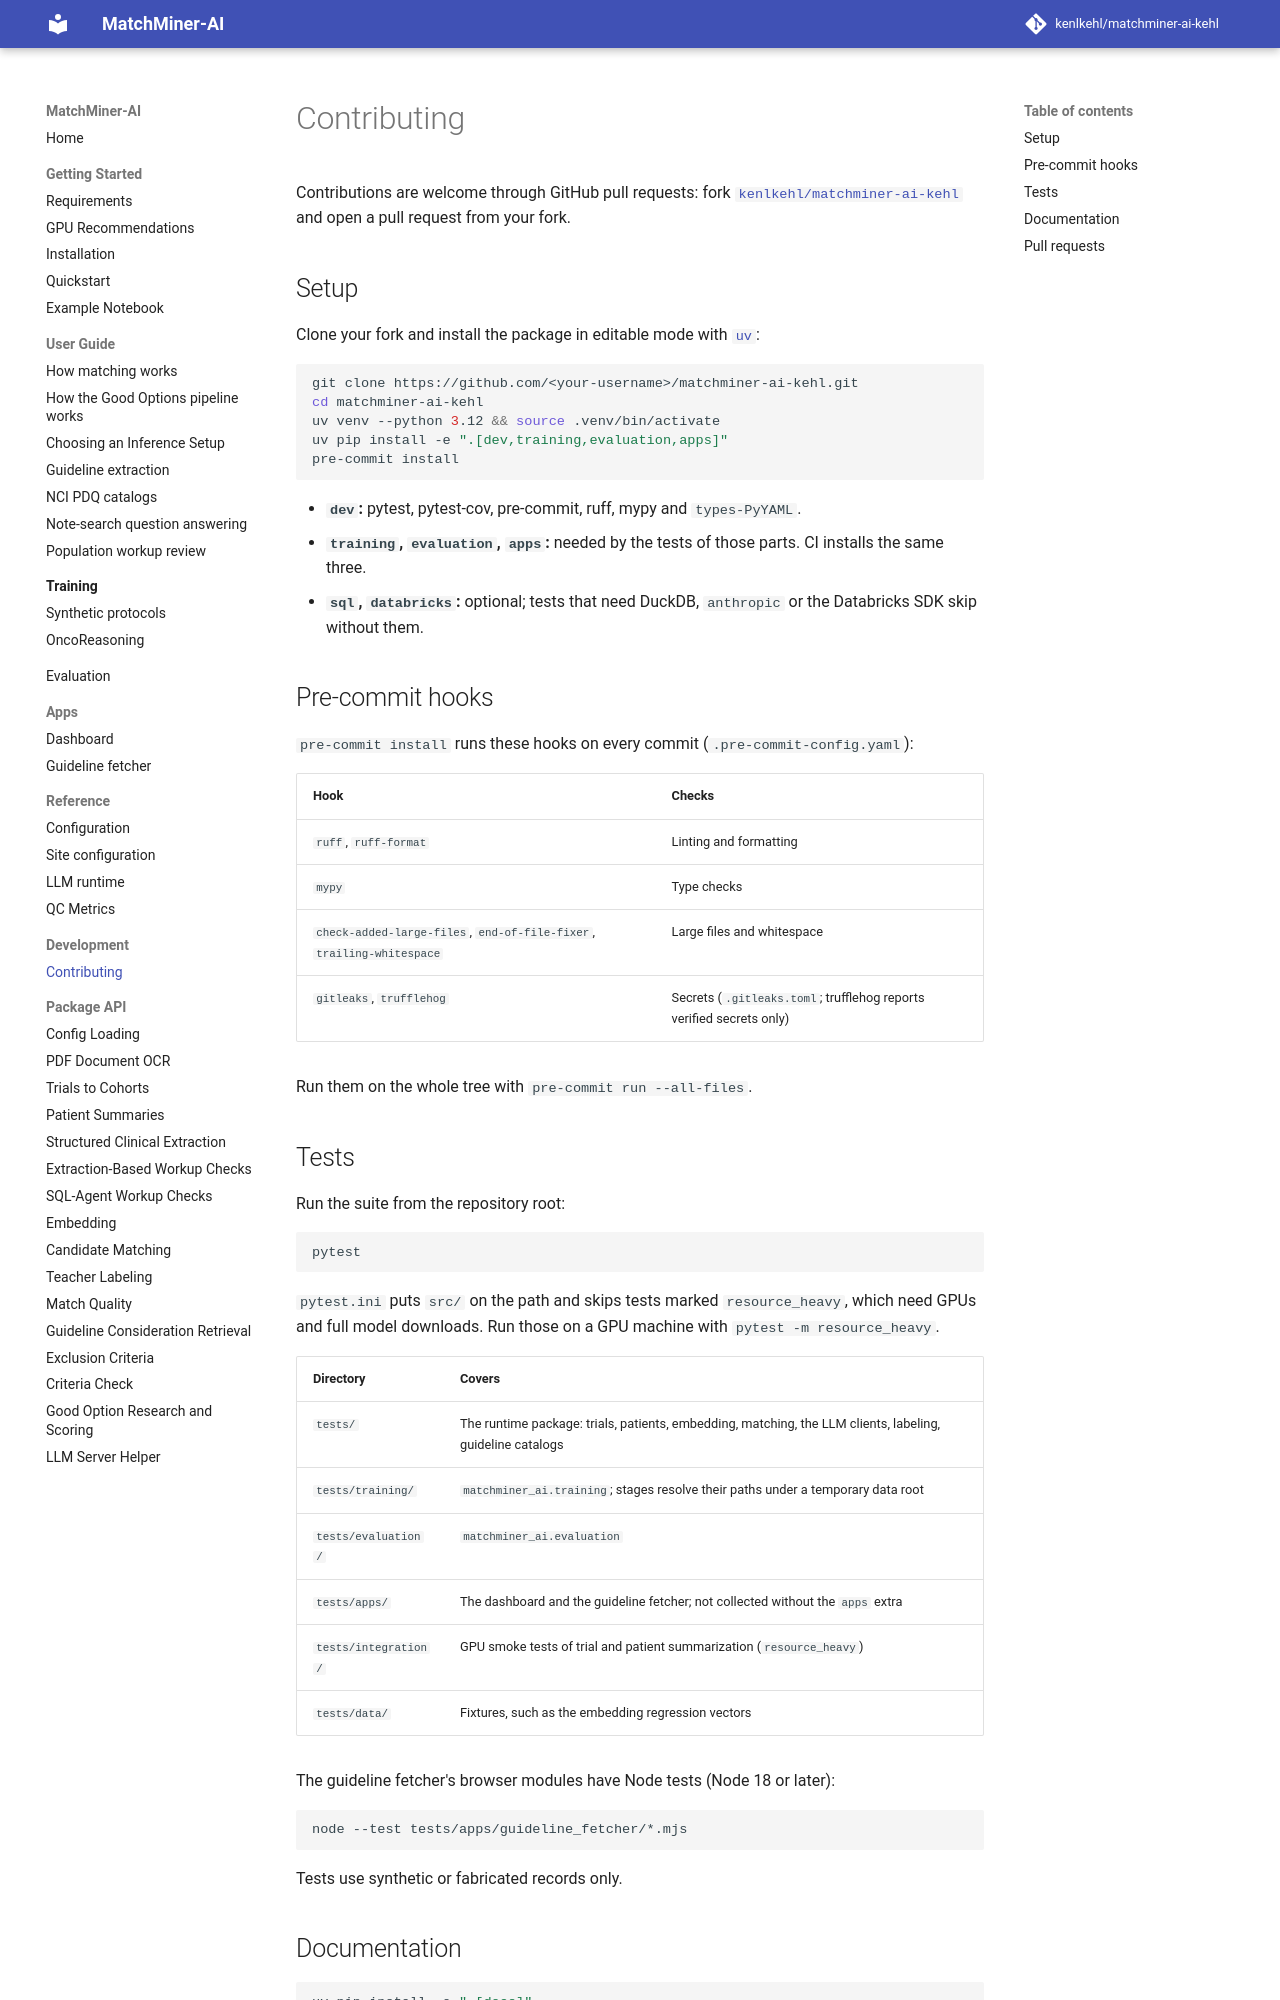

repository: kenlkehl/matchminer-ai-inference-kehl · page: development/contributing/index.html · generator: mkdocs

# Contributing

This guide is also in the documentation at `docs/development/contributing.md`.

Contributions are welcome through GitHub pull requests: fork
[`kenlkehl/matchminer-ai-kehl`](https://github.com/kenlkehl/matchminer-ai-kehl) and open a pull request from your
fork.

## Setup

Clone your fork and install the package in editable mode with [`uv`](https://docs.astral.sh/uv/):

```shell
git clone https://github.com/<your-username>/matchminer-ai-kehl.git
cd matchminer-ai-kehl
uv venv --python 3.12 && source .venv/bin/activate
uv pip install -e ".[dev,training,evaluation,apps]"
pre-commit install
```

- **`dev`:** pytest, pytest-cov, pre-commit, ruff, mypy and `types-PyYAML`.
- **`training`, `evaluation`, `apps`:** needed by the tests of those parts. CI installs the same three.
- **`sql`, `databricks`:** optional; tests that need DuckDB, `anthropic` or the Databricks SDK skip without them.

## Pre-commit hooks

`pre-commit install` runs these hooks on every commit (`.pre-commit-config.yaml`):

| Hook | Checks |
| --- | --- |
| `ruff`, `ruff-format` | Linting and formatting |
| `mypy` | Type checks |
| `check-added-large-files`, `end-of-file-fixer`, `trailing-whitespace` | Large files and whitespace |
| `gitleaks`, `trufflehog` | Secrets (`.gitleaks.toml`; trufflehog reports verified secrets only) |

Run them on the whole tree with `pre-commit run --all-files`.

## Tests

Run the suite from the repository root:

```shell
pytest
```

`pytest.ini` puts `src/` on the path and skips tests marked `resource_heavy`, which need GPUs and full model
downloads. Run those on a GPU machine with `pytest -m resource_heavy`.

| Directory | Covers |
| --- | --- |
| `tests/` | The runtime package: trials, patients, embedding, matching, the LLM clients, labeling, guideline catalogs |
| `tests/training/` | `matchminer_ai.training`; stages resolve their paths under a temporary data root |
| `tests/evaluation/` | `matchminer_ai.evaluation` |
| `tests/apps/` | The dashboard and the guideline fetcher; not collected without the `apps` extra |
| `tests/integration/` | GPU smoke tests of trial and patient summarization (`resource_heavy`) |
| `tests/data/` | Fixtures, such as the embedding regression vectors |

The guideline fetcher's browser modules have Node tests (Node 18 or later):

```shell
node --test tests/apps/guideline_fetcher/*.mjs
```

Tests use synthetic or fabricated records only.
